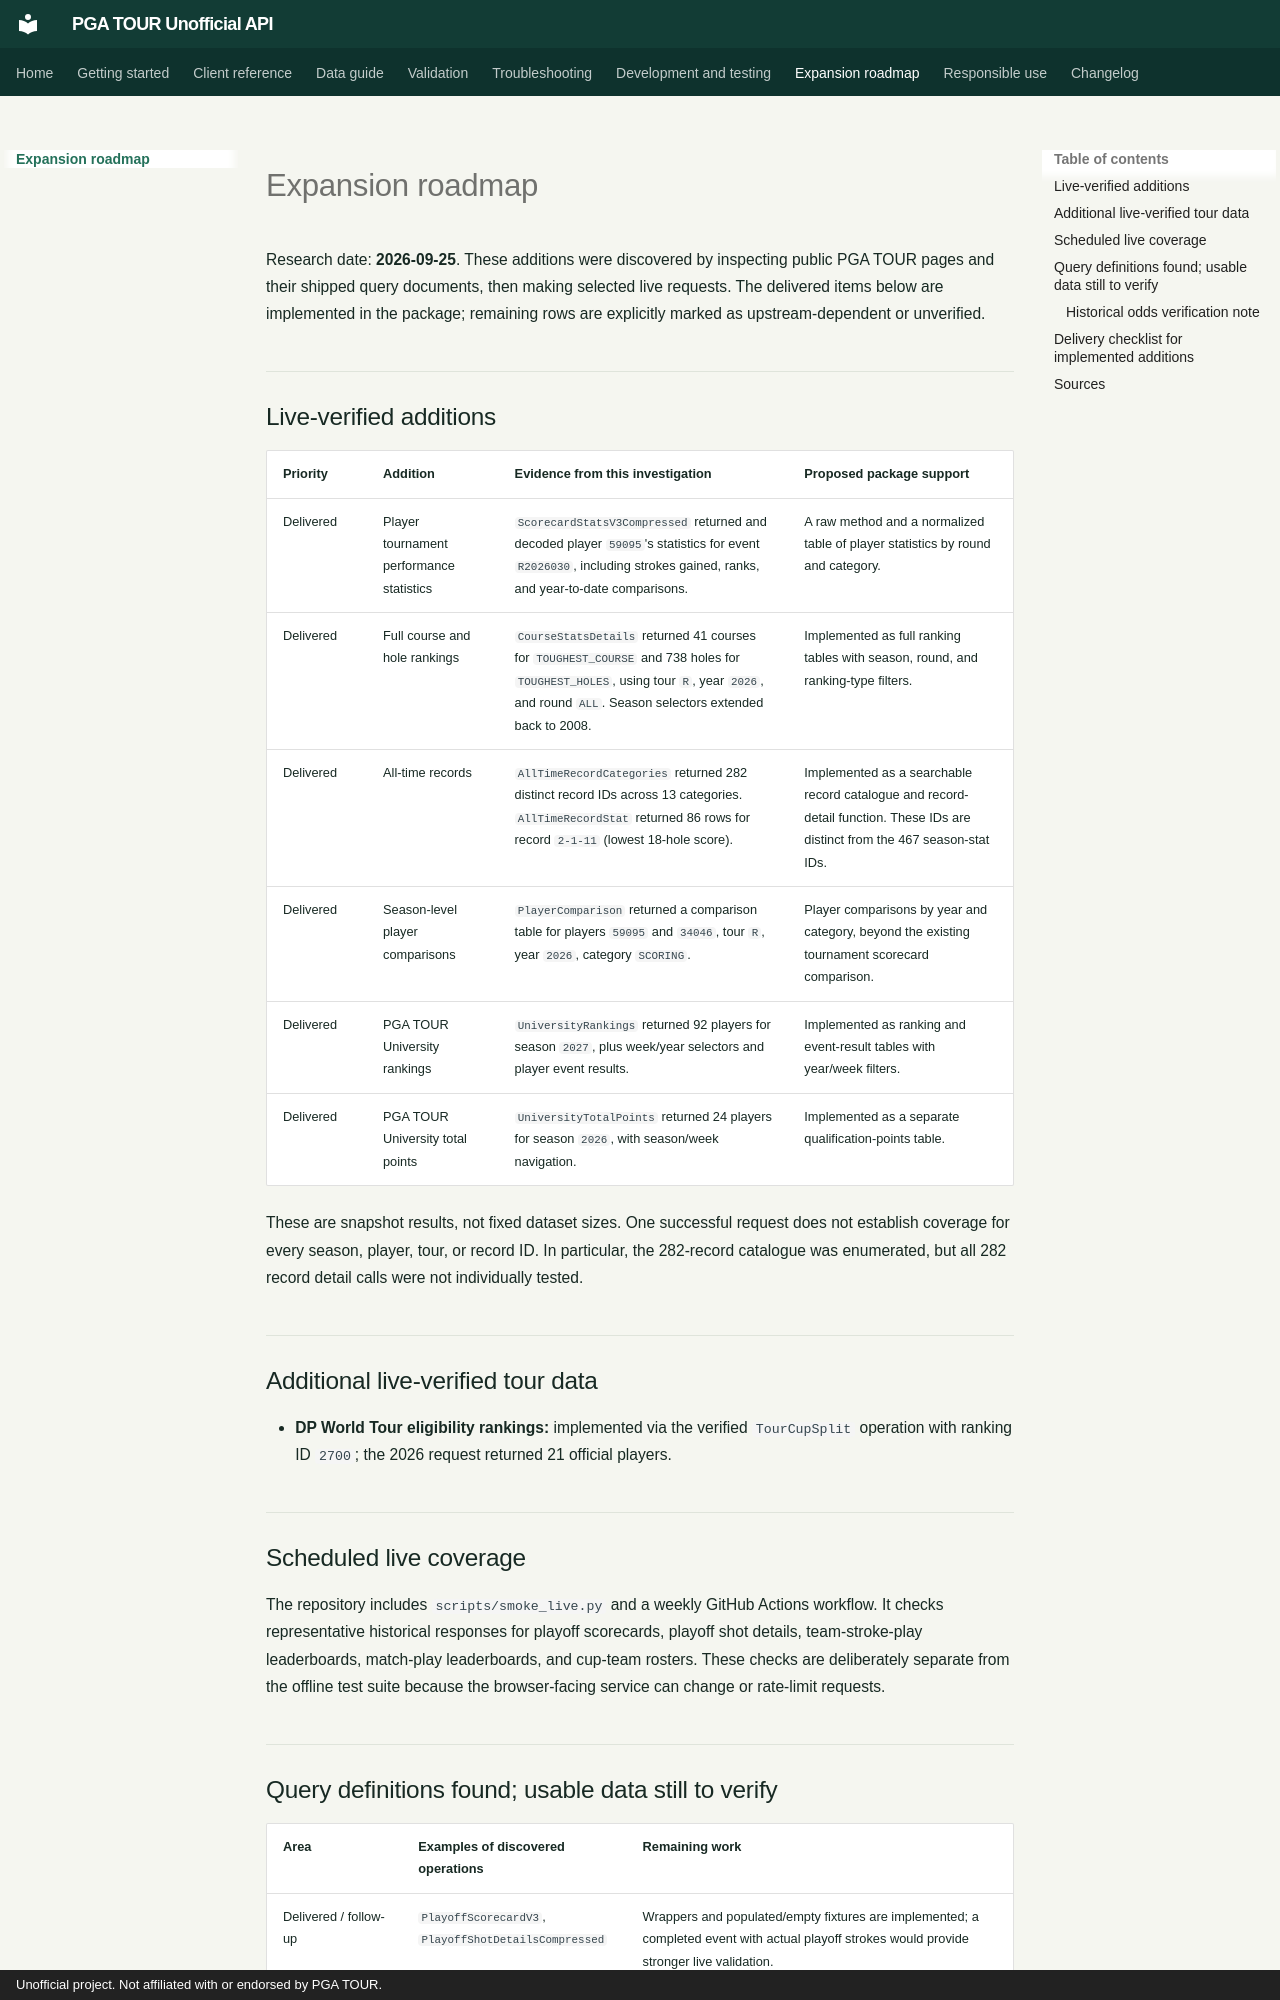

repository: rubenviolinha/pga-tour-unofficial-api · page: roadmap/index.html · generator: mkdocs · copyright: Unofficial project. Not affiliated with or endorsed by PGA TOUR.

# Expansion roadmap

Research date: **2026-09-25**. These additions were discovered by inspecting
public PGA TOUR pages and their shipped query documents, then making selected
live requests. The delivered items below are implemented in the package;
remaining rows are explicitly marked as upstream-dependent or unverified.

## Live-verified additions

| Priority | Addition | Evidence from this investigation | Proposed package support |
|---|---|---|---|
| Delivered | Player tournament performance statistics | `ScorecardStatsV3Compressed` returned and decoded player `59095`'s statistics for event `R2026030`, including strokes gained, ranks, and year-to-date comparisons. | A raw method and a normalized table of player statistics by round and category. |
| Delivered | Full course and hole rankings | `CourseStatsDetails` returned 41 courses for `TOUGHEST_COURSE` and 738 holes for `TOUGHEST_HOLES`, using tour `R`, year `2026`, and round `ALL`. Season selectors extended back to 2008. | Implemented as full ranking tables with season, round, and ranking-type filters. |
| Delivered | All-time records | `AllTimeRecordCategories` returned 282 distinct record IDs across 13 categories. `AllTimeRecordStat` returned 86 rows for record `2-1-11` (lowest 18-hole score). | Implemented as a searchable record catalogue and record-detail function. These IDs are distinct from the 467 season-stat IDs. |
| Delivered | Season-level player comparisons | `PlayerComparison` returned a comparison table for players `59095` and `34046`, tour `R`, year `2026`, category `SCORING`. | Player comparisons by year and category, beyond the existing tournament scorecard comparison. |
| Delivered | PGA TOUR University rankings | `UniversityRankings` returned 92 players for season `2027`, plus week/year selectors and player event results. | Implemented as ranking and event-result tables with year/week filters. |
| Delivered | PGA TOUR University total points | `UniversityTotalPoints` returned 24 players for season `2026`, with season/week navigation. | Implemented as a separate qualification-points table. |

These are snapshot results, not fixed dataset sizes. One successful request
does not establish coverage for every season, player, tour, or record ID.
In particular, the 282-record catalogue was enumerated, but all 282 record
detail calls were not individually tested.

## Additional live-verified tour data

- **DP World Tour eligibility rankings:** implemented via the verified
  `TourCupSplit` operation with ranking ID `2700`; the 2026 request returned 21
  official players.

## Scheduled live coverage

The repository includes `scripts/smoke_live.py` and a weekly GitHub Actions
workflow. It checks representative historical responses for playoff scorecards,
playoff shot details, team-stroke-play leaderboards, match-play leaderboards,
and cup-team rosters. These checks are deliberately separate from the offline
test suite because the browser-facing service can change or rate-limit requests.
